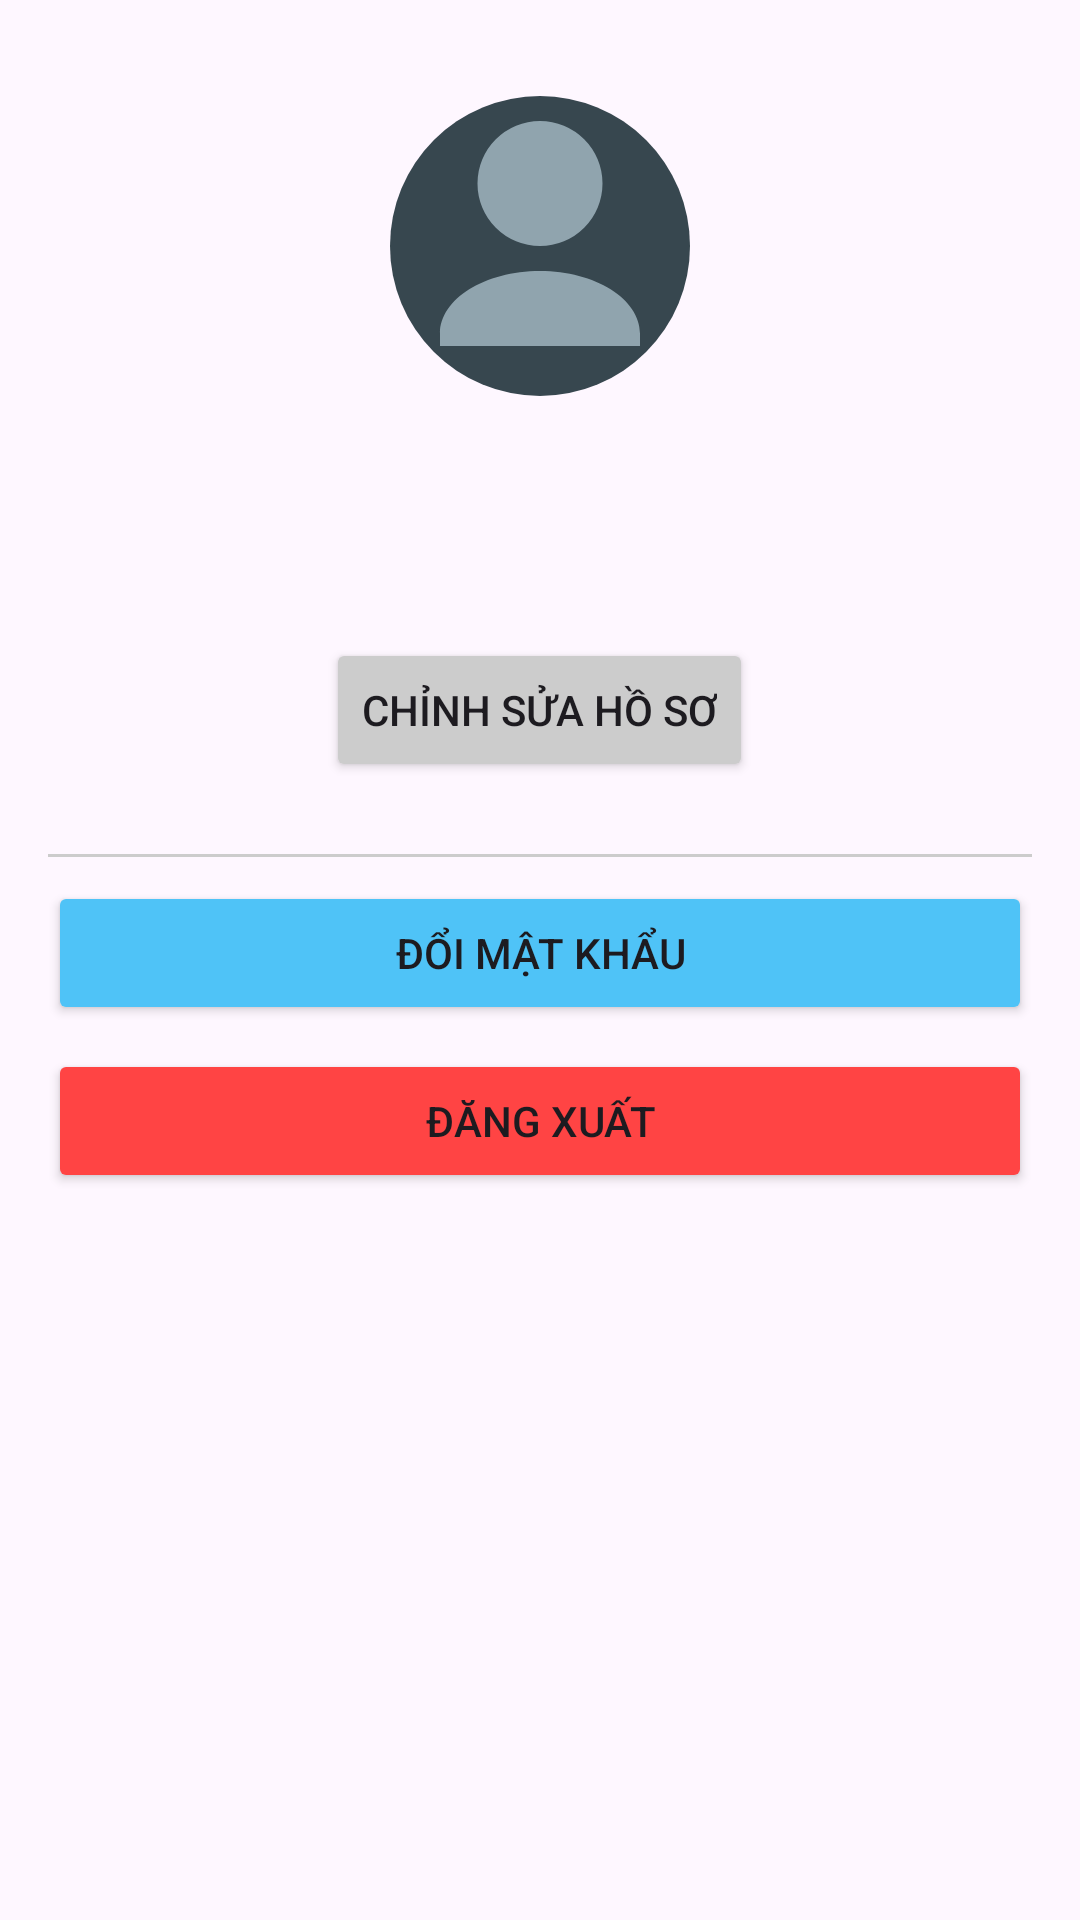

This screen was rendered from an Android layout file. Write that file and the resources it references.
<!-- AndroidManifest.xml: application theme Theme.FaceSach -->
<!-- res/layout/fragment_profile.xml -->
<?xml version="1.0" encoding="utf-8"?>
<ScrollView xmlns:android="http://schemas.android.com/apk/res/android"
    android:layout_width="match_parent"
    android:layout_height="match_parent"
    android:padding="16dp">

    <LinearLayout
        android:layout_width="match_parent"
        android:layout_height="wrap_content"
        android:orientation="vertical"
        android:gravity="center_horizontal">

        
        <ImageView
            android:id="@+id/profile_image"
            android:layout_width="100dp"
            android:layout_height="100dp"
            android:layout_marginTop="16dp"
            android:background="@drawable/circle_background"
            android:contentDescription="@string/profile_image_desc"
            android:scaleType="centerCrop"
            android:src="@drawable/ic_avatar_placeholder" />

        
        <TextView
            android:id="@+id/profile_name"
            android:layout_width="wrap_content"
            android:layout_height="wrap_content"
            android:textSize="20sp"
            android:textStyle="bold"
            android:layout_marginTop="12dp" />

        
        <TextView
            android:id="@+id/profile_email"
            android:layout_width="wrap_content"
            android:layout_height="wrap_content"
            android:textSize="16sp"
            android:layout_marginTop="4dp" />

        
        <Button
            android:id="@+id/btn_edit_profile"
            android:layout_width="wrap_content"
            android:layout_height="wrap_content"
            android:text="@string/edit_profile"
            android:backgroundTint="@color/gray_400"
            android:layout_marginTop="16dp" />

        
        <View
            android:layout_width="match_parent"
            android:layout_height="1dp"
            android:background="#CCC"
            android:layout_marginTop="24dp"
            android:layout_marginBottom="8dp" />

        <Button
            android:id="@+id/btn_change_password"
            android:layout_width="match_parent"
            android:layout_height="wrap_content"
            android:backgroundTint="@color/light_blue_600"
            android:text="@string/change_password" />

        <Button
            android:id="@+id/btn_logout"
            android:layout_width="match_parent"
            android:layout_height="wrap_content"
            android:text="@string/logout"
            android:layout_marginTop="8dp"
            android:backgroundTint="@android:color/holo_red_light" />
    </LinearLayout>
</ScrollView>
<!-- resources referenced by this layout -->
<resources>
  <color name="gray_400">#CCCCCC</color>
  <color name="light_blue_600">#4FC3F7</color>
  <!-- drawable circle_background (drawable) -->
  <shape xmlns:android="http://schemas.android.com/apk/res/android"
      android:shape="oval">
      <solid android:color="#37474F"/>
  </shape>
  <!-- drawable ic_avatar_placeholder (drawable) -->
  <vector xmlns:android="http://schemas.android.com/apk/res/android"
      android:width="28dp"
      android:height="28dp"
      android:viewportWidth="24"
      android:viewportHeight="24">
      <path
          android:fillColor="#90A4AE"
          android:pathData="M12,12a5,5 0 1,0 0,-10a5,5 0 0,0 0,10zM12,14c-4.42,0 -8,2.24 -8,5v1h16v-1c0,-2.76 -3.58,-5 -8,-5z" />
  </vector>
  <string name="change_password">Đổi mật khẩu</string>
  <string name="edit_profile">Chỉnh sửa hồ sơ</string>
  <string name="logout">Đăng xuất</string>
  <string name="profile_image_desc">Ảnh đại diện người dùng</string>
  <style name="Theme.FaceSach" parent="Base.Theme.FaceSach" />
  <style name="Base.Theme.FaceSach" parent="Theme.Material3.DayNight.NoActionBar">
          <item name="colorPrimary">@color/yellow_standard</item>
          <item name="colorOnPrimary">@color/black</item>
  
          <item name="colorSecondaryContainer">@color/yellow_light_3</item>
          <item name="colorSecondary">@color/yellow_light_1</item>
          <item name="colorOnSecondary">@color/black</item>
  
          <item name="colorSurface">@color/background</item>
          <item name="colorOnSurface">@color/black</item>
      </style>
  <color name="yellow_standard">#FBC02D</color>
  <color name="black">#FF000000</color>
  <color name="yellow_light_3">#FFF176</color>
  <color name="yellow_light_1">#FFF9C4</color>
  <color name="background">#FFFDE7</color>
</resources>
